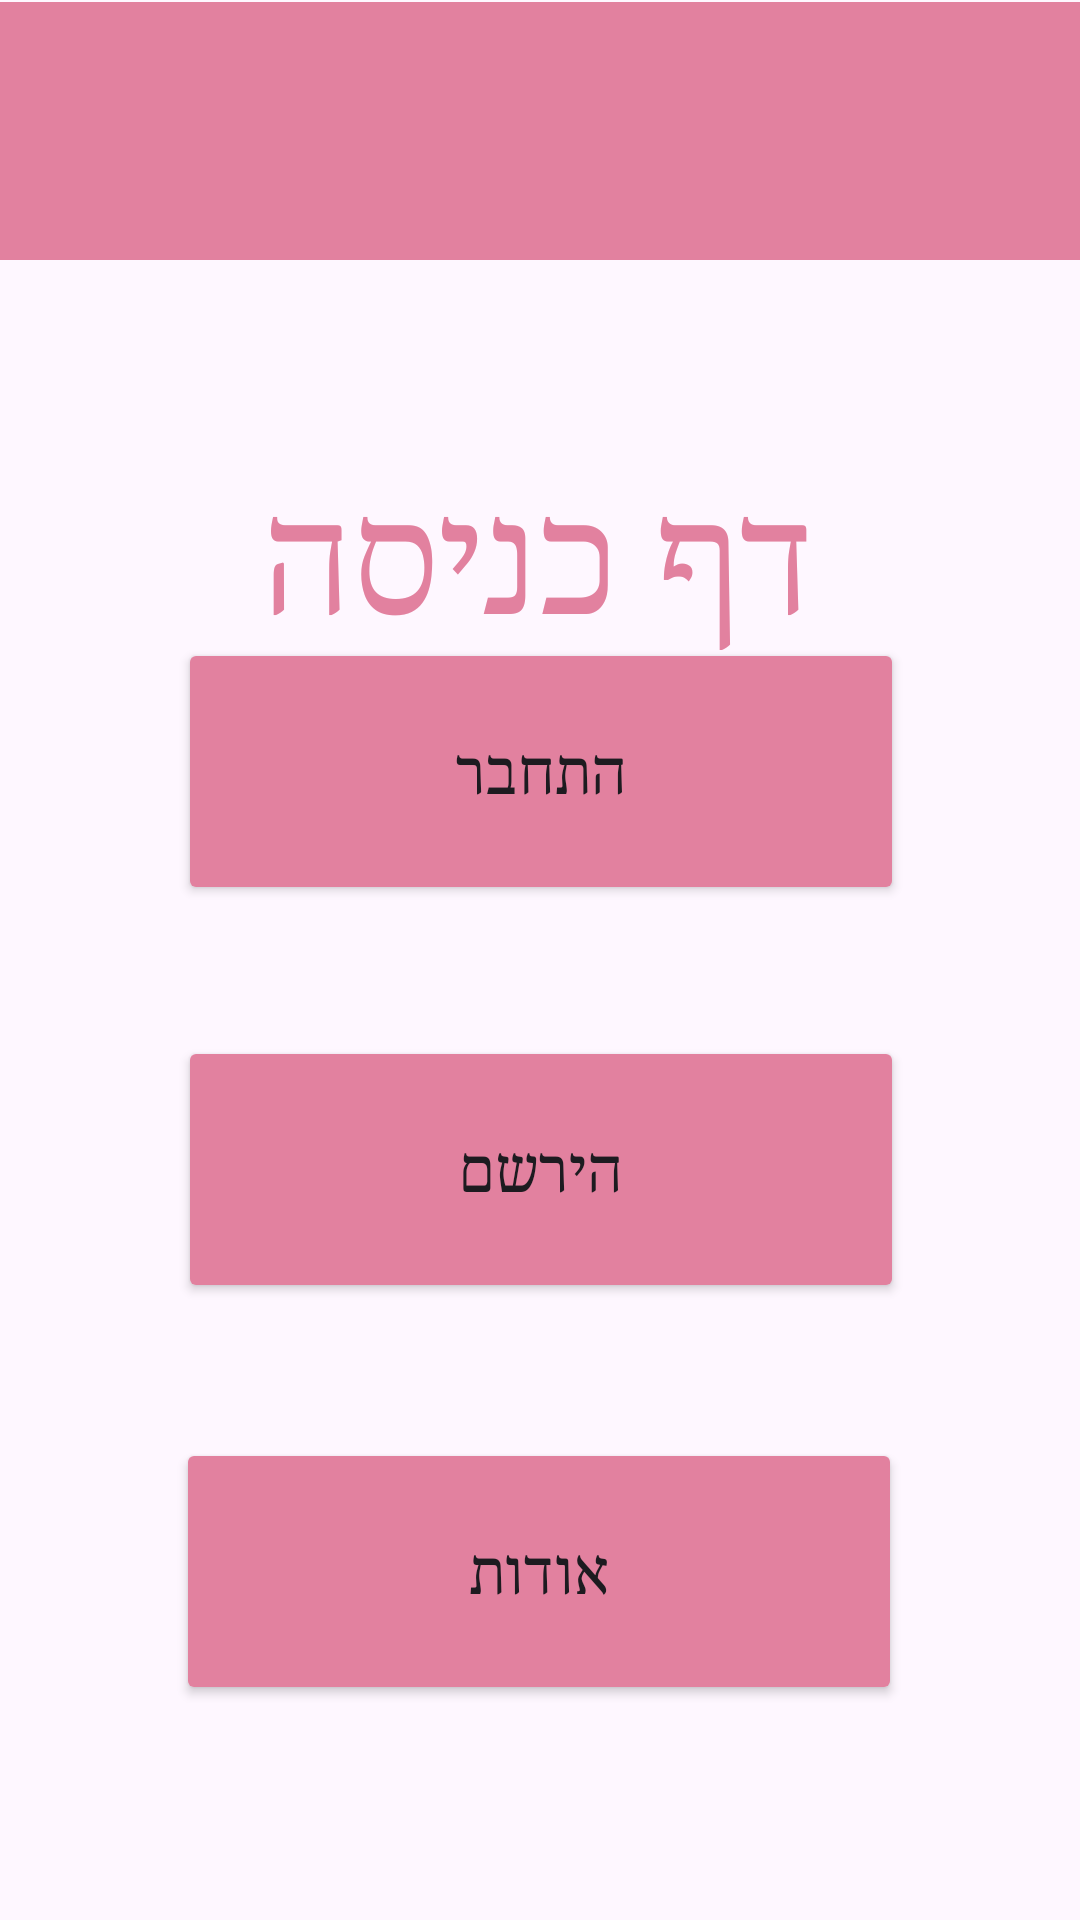

Android layout source for this screen:
<!-- AndroidManifest.xml: application theme Theme.MyFinalProj -->
<!-- res/layout/activity_landing.xml -->
<?xml version="1.0" encoding="utf-8"?>
<androidx.constraintlayout.widget.ConstraintLayout xmlns:android="http://schemas.android.com/apk/res/android"
    xmlns:app="http://schemas.android.com/apk/res-auto"
    xmlns:tools="http://schemas.android.com/tools"
    android:id="@+id/main"
    android:layout_width="match_parent"
    android:layout_height="match_parent"
    tools:context=".Landing">


    <LinearLayout
        android:id="@+id/llC1"
        android:layout_width="match_parent"
        android:layout_height="86dp"
        android:background="#E2819F"
        android:orientation="vertical"
        app:layout_constraintBottom_toBottomOf="parent"
        app:layout_constraintEnd_toEndOf="parent"
        app:layout_constraintHorizontal_bias="0.0"
        app:layout_constraintStart_toStartOf="parent"
        app:layout_constraintTop_toTopOf="parent"
        app:layout_constraintVertical_bias="0.001">

    </LinearLayout>

    <ImageView
        android:id="@+id/ivLogoPic"
        android:layout_width="104dp"
        android:layout_height="80dp"
        android:layout_marginTop="48dp"
        app:layout_constraintEnd_toEndOf="parent"
        app:layout_constraintHorizontal_bias="0.498"
        app:layout_constraintStart_toStartOf="parent"
        app:layout_constraintTop_toTopOf="parent"
        app:srcCompat="@drawable/almalogopic" />

    <TextView
        android:id="@+id/tvHomePage"
        android:layout_width="wrap_content"
        android:layout_height="wrap_content"
        android:layout_gravity="center"
        android:layout_marginTop="152dp"
        android:fontFamily="serif"
        android:text="דף כניסה"
        android:textColor="#E2819F"
        android:textSize="50dp"
        app:layout_constraintEnd_toEndOf="parent"
        app:layout_constraintHorizontal_bias="0.497"
        app:layout_constraintStart_toStartOf="parent"
        app:layout_constraintTop_toTopOf="parent" />

    <Button
        android:id="@+id/btnli"
        android:layout_width="242dp"
        android:layout_height="89dp"
        android:backgroundTint="#E2819F"
        android:fontFamily="serif"
        android:text="התחבר"
        android:textSize="20dp"
        app:layout_constraintBottom_toBottomOf="parent"
        app:layout_constraintEnd_toEndOf="parent"
        app:layout_constraintHorizontal_bias="0.502"
        app:layout_constraintStart_toStartOf="parent"
        app:layout_constraintTop_toTopOf="parent"
        app:layout_constraintVertical_bias="0.386" />

    <Button
        android:id="@+id/btnsu"
        android:layout_width="242dp"
        android:layout_height="89dp"
        android:backgroundTint="#E2819F"
        android:fontFamily="serif"
        android:text="הירשם"
        android:textSize="20dp"
        app:layout_constraintBottom_toBottomOf="parent"
        app:layout_constraintEnd_toEndOf="parent"
        app:layout_constraintHorizontal_bias="0.502"
        app:layout_constraintStart_toStartOf="parent"
        app:layout_constraintTop_toTopOf="parent"
        app:layout_constraintVertical_bias="0.627" />

    <Button
        android:id="@+id/btna"
        android:layout_width="242dp"
        android:layout_height="89dp"
        android:backgroundTint="#E2819F"
        android:fontFamily="serif"
        android:text="אודות"
        android:textSize="20dp"
        app:layout_constraintBottom_toBottomOf="parent"
        app:layout_constraintEnd_toEndOf="parent"
        app:layout_constraintHorizontal_bias="0.497"
        app:layout_constraintStart_toStartOf="parent"
        app:layout_constraintTop_toTopOf="parent"
        app:layout_constraintVertical_bias="0.87" />

</androidx.constraintlayout.widget.ConstraintLayout>
<!-- resources referenced by this layout -->
<resources>
  <style name="Theme.MyFinalProj" parent="Base.Theme.MyFinalProj" />
  <style name="Base.Theme.MyFinalProj" parent="Theme.Material3.DayNight.NoActionBar">
          <item name="colorPrimary">#E2819F</item>
          <item name="android:statusBarColor">#E2819F</item>
      </style>
</resources>
